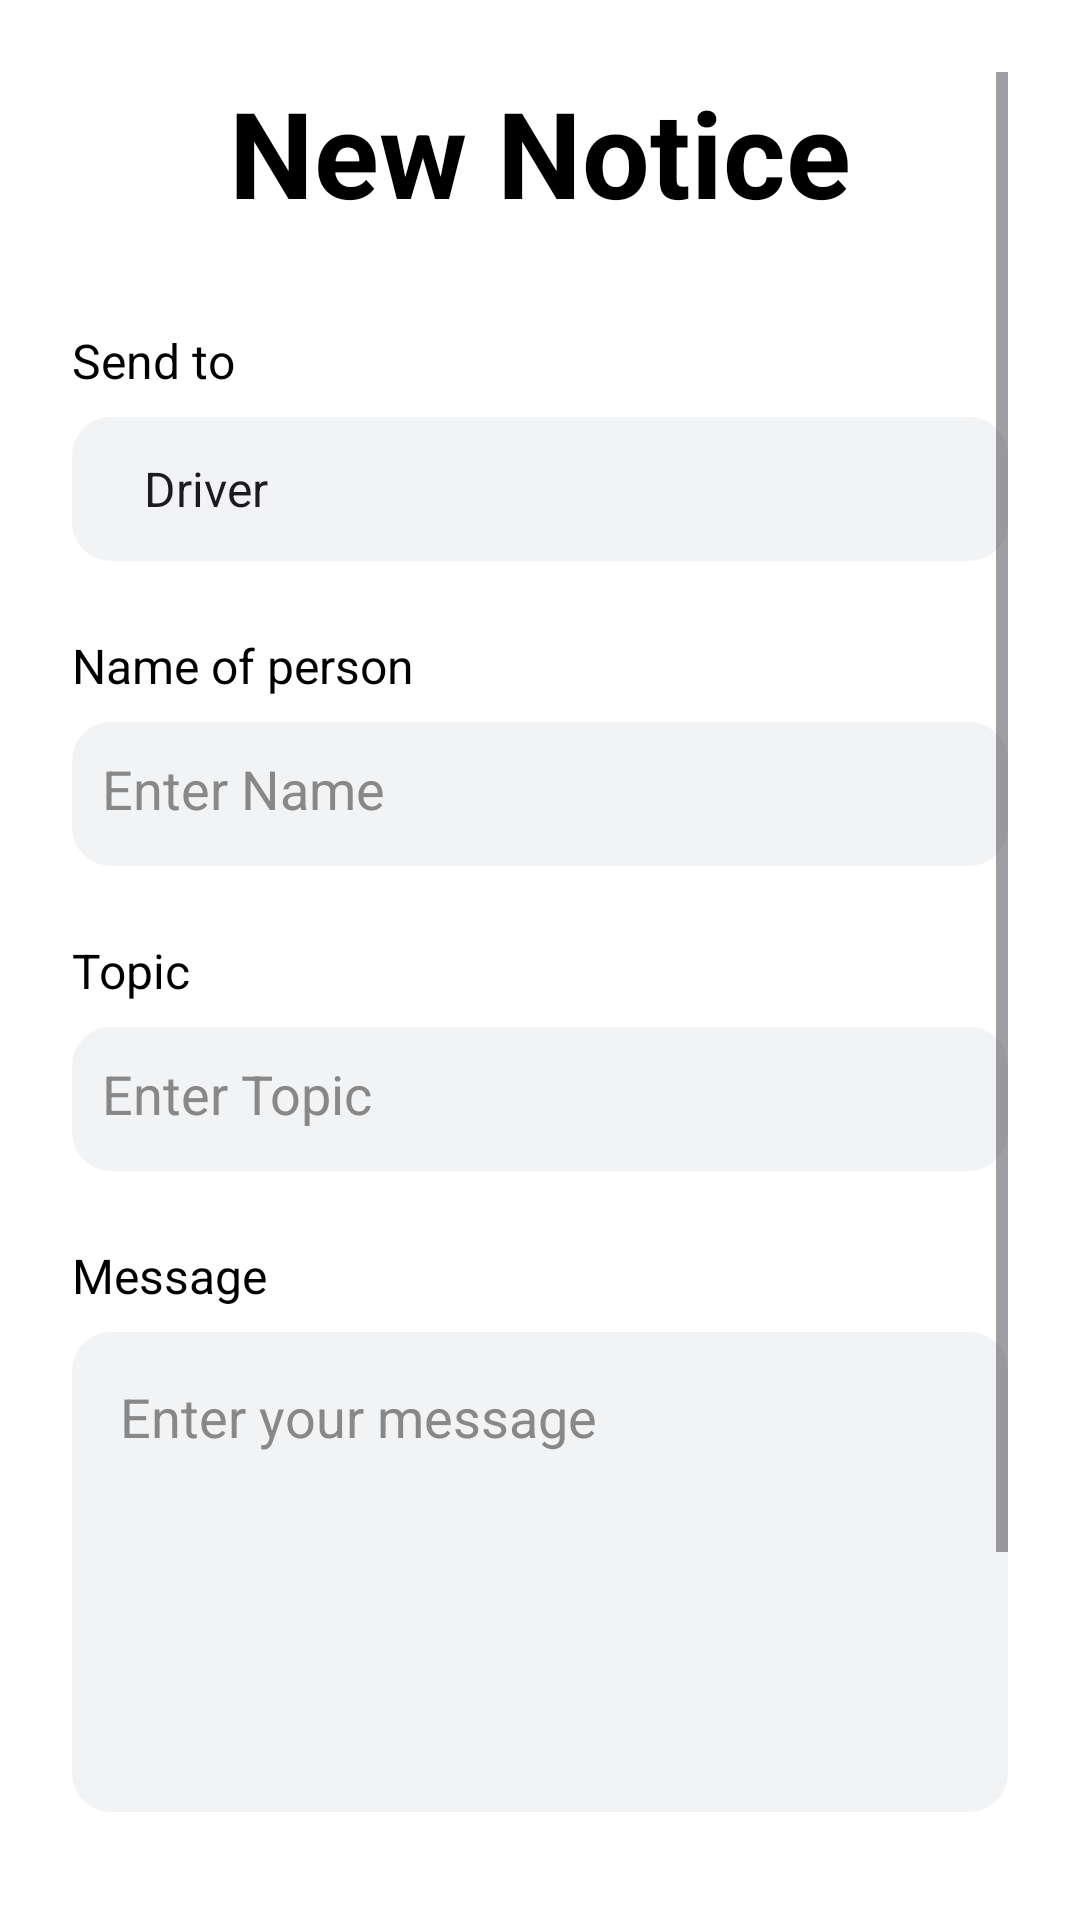

Layout XML and referenced resources for this Android screen:
<!-- AndroidManifest.xml: application theme Theme.NITCBusTracker -->
<!-- res/layout/fragment_new_notice.xml -->
<ScrollView xmlns:android="http://schemas.android.com/apk/res/android"
    android:layout_width="match_parent"
    android:layout_height="match_parent"
    android:background="#FFFFFF"
    android:padding="24dp">

    <LinearLayout
        android:layout_width="match_parent"
        android:layout_height="wrap_content"
        android:orientation="vertical"
        android:gravity="center_horizontal">

        
        <LinearLayout
            android:layout_width="match_parent"
            android:layout_height="wrap_content"
            android:orientation="horizontal"
            android:gravity="center_vertical"
            android:layout_marginBottom="32dp"
            android:weightSum="1">

            <TextView
                android:layout_width="0dp"
                android:layout_height="wrap_content"
                android:text="New Notice"
                android:textSize="40sp"
                android:textStyle="bold"
                android:textColor="#000000"
                android:gravity="center"
                android:layout_weight="1"/>
        </LinearLayout>


        
        <TextView
            android:layout_width="match_parent"
            android:layout_height="wrap_content"
            android:text="Send to"
            android:textSize="16sp"
            android:textColor="#000000"
            android:layout_marginBottom="8dp" />

        <Spinner
            android:id="@+id/spinnerToWhom"
            android:layout_width="match_parent"
            android:layout_height="48dp"
            android:background="@drawable/spinner_background"
            android:paddingHorizontal="16dp"
            android:entries="@array/to_whom_options"
            android:layout_marginBottom="24dp"
            android:popupBackground="#FFFFFF" />

        
        <TextView
            android:layout_width="match_parent"
            android:layout_height="wrap_content"
            android:text="Name of person"
            android:textSize="16sp"
            android:textColor="#000000"
            android:layout_marginBottom="8dp" />

        <EditText
            android:id="@+id/noticeName"
            android:layout_width="match_parent"
            android:layout_height="48dp"
            android:background="@drawable/spinner_background"
            android:hint="Enter Name"
            android:gravity="top|start"
            android:padding="10dp"
            android:textColor="#000000"
            android:textColorHint="#888888"
            android:layout_marginBottom="24dp" />

        
        <TextView
            android:layout_width="match_parent"
            android:layout_height="wrap_content"
            android:text="Topic"
            android:textSize="16sp"
            android:textColor="#000000"
            android:layout_marginBottom="8dp" />

        <EditText
            android:id="@+id/noticeTopic"
            android:layout_width="match_parent"
            android:layout_height="48dp"
            android:background="@drawable/spinner_background"
            android:hint="Enter Topic"
            android:gravity="top|start"
            android:padding="10dp"
            android:textColor="#000000"
            android:textColorHint="#888888"
            android:layout_marginBottom="24dp" />

        
        <TextView
            android:layout_width="match_parent"
            android:layout_height="wrap_content"
            android:text="Message"
            android:textSize="16sp"
            android:textColor="#000000"
            android:layout_marginBottom="8dp" />

        <EditText
            android:id="@+id/editTextMessage"
            android:layout_width="match_parent"
            android:layout_height="160dp"
            android:background="@drawable/spinner_background"
            android:hint="Enter your message"
            android:gravity="top|start"
            android:padding="16dp"
            android:textColor="#000000"
            android:textColorHint="#888888"
            android:inputType="textMultiLine"
            android:layout_marginBottom="24dp" />

        
        <CheckBox
            android:layout_width="wrap_content"
            android:layout_height="wrap_content"
            android:id="@+id/checkboxNotifs"
            android:text="Enable Push Notifications"
            android:textSize="16sp"
            android:textColor="#000000"
            android:layout_marginBottom="24dp" />

        
        <Button
            android:id="@+id/buttonSend"
            android:layout_width="match_parent"
            android:layout_height="60dp"
            android:text="Send"
            android:textSize="18sp"
            android:textColor="#ffffff"
            android:background="@drawable/bg_button_rounded"
            android:layout_marginTop="8dp" />
    </LinearLayout>
</ScrollView>
<!-- resources referenced by this layout -->
<resources>
  <string-array name="to_whom_options">
          <item>Driver</item>
          <item>Students</item>
          <item>Both</item>
      </string-array>
  <!-- drawable bg_button_rounded (drawable) -->
  <selector xmlns:android="http://schemas.android.com/apk/res/android">
      <item android:state_pressed="true">
          <shape android:shape="rectangle">
              <solid android:color="#BBDEFB" />
              <corners android:radius="30dp" />
          </shape>
      </item>
      <item>
          <shape android:shape="rectangle">
              <stroke android:color="#00B0FF" android:width="2dp" />
              <solid android:color="#FFFFFF" />
              <corners android:radius="30dp" />
          </shape>
      </item>
  </selector>
  <!-- drawable spinner_background (drawable) -->
  <shape xmlns:android="http://schemas.android.com/apk/res/android"
      android:shape="rectangle">
      <solid android:color="#F2F3F5" />
      <stroke android:width="2dp" android:color="#F2F3F5"/>
      <corners android:radius="12dp" />
  </shape>
  <style name="Theme.NITCBusTracker" parent="Theme.Material3.DayNight.NoActionBar">
          
          <item name="colorPrimary">@color/colorPrimary</item>
          <item name="colorOnPrimary">@color/colorOnPrimary</item>
          <item name="colorSecondary">@color/colorSecondary</item>
          <item name="colorOnSecondary">@color/colorOnSecondary</item>
          <item name="colorSurface">@color/colorSurface</item>
          <item name="colorOnSurface">@color/colorOnSurface</item>
          <item name="colorOnBackground">@color/colorOnBackground</item>
          <item name="colorError">@color/colorError</item>
          <item name="colorOnError">@color/colorOnError</item>
          <item name="android:statusBarColor">@color/white</item>
          <item name="android:windowLightStatusBar">true</item>
  
          
          <item name="colorOutline">@color/colorOutline</item>
  
          
          <item name="materialButtonStyle">@style/BlackButton</item>
  
          
          <item name="textAppearanceHeadline6">@style/Text.Heading</item>
          <item name="textAppearanceBody1">@style/Text.Body</item>
      </style>
  <color name="colorPrimary">#000000</color>
  <color name="colorOnPrimary">#FFFFFF</color>
  <color name="colorSecondary">#FFFFFF</color>
  <color name="colorOnSecondary">#000000</color>
  <color name="colorSurface">#FFFFFF</color>
  <color name="colorOnSurface">#000000</color>
  <color name="colorOnBackground">#000000</color>
  <color name="colorError">#B00020</color>
  <color name="colorOnError">#FFFFFF</color>
  <color name="white">#FFFFFF</color>
  <color name="colorOutline">#000000</color>
  <style name="BlackButton" parent="Widget.Material3.Button">
          <item name="android:backgroundTint">#000000</item>
          <item name="android:textColor">#FFFFFF</item>
          <item name="cornerRadius">12dp</item>
          <item name="android:textStyle">bold</item>
      </style>
  <style name="Text.Heading" parent="TextAppearance.MaterialComponents.Headline6">
          <item name="android:textColor">#000000</item>
          <item name="android:textSize">24sp</item>
          <item name="android:textStyle">bold</item>
      </style>
  <style name="Text.Body" parent="TextAppearance.MaterialComponents.Body1">
          <item name="android:textColor">#000000</item>
          <item name="android:textSize">16sp</item>
      </style>
</resources>
